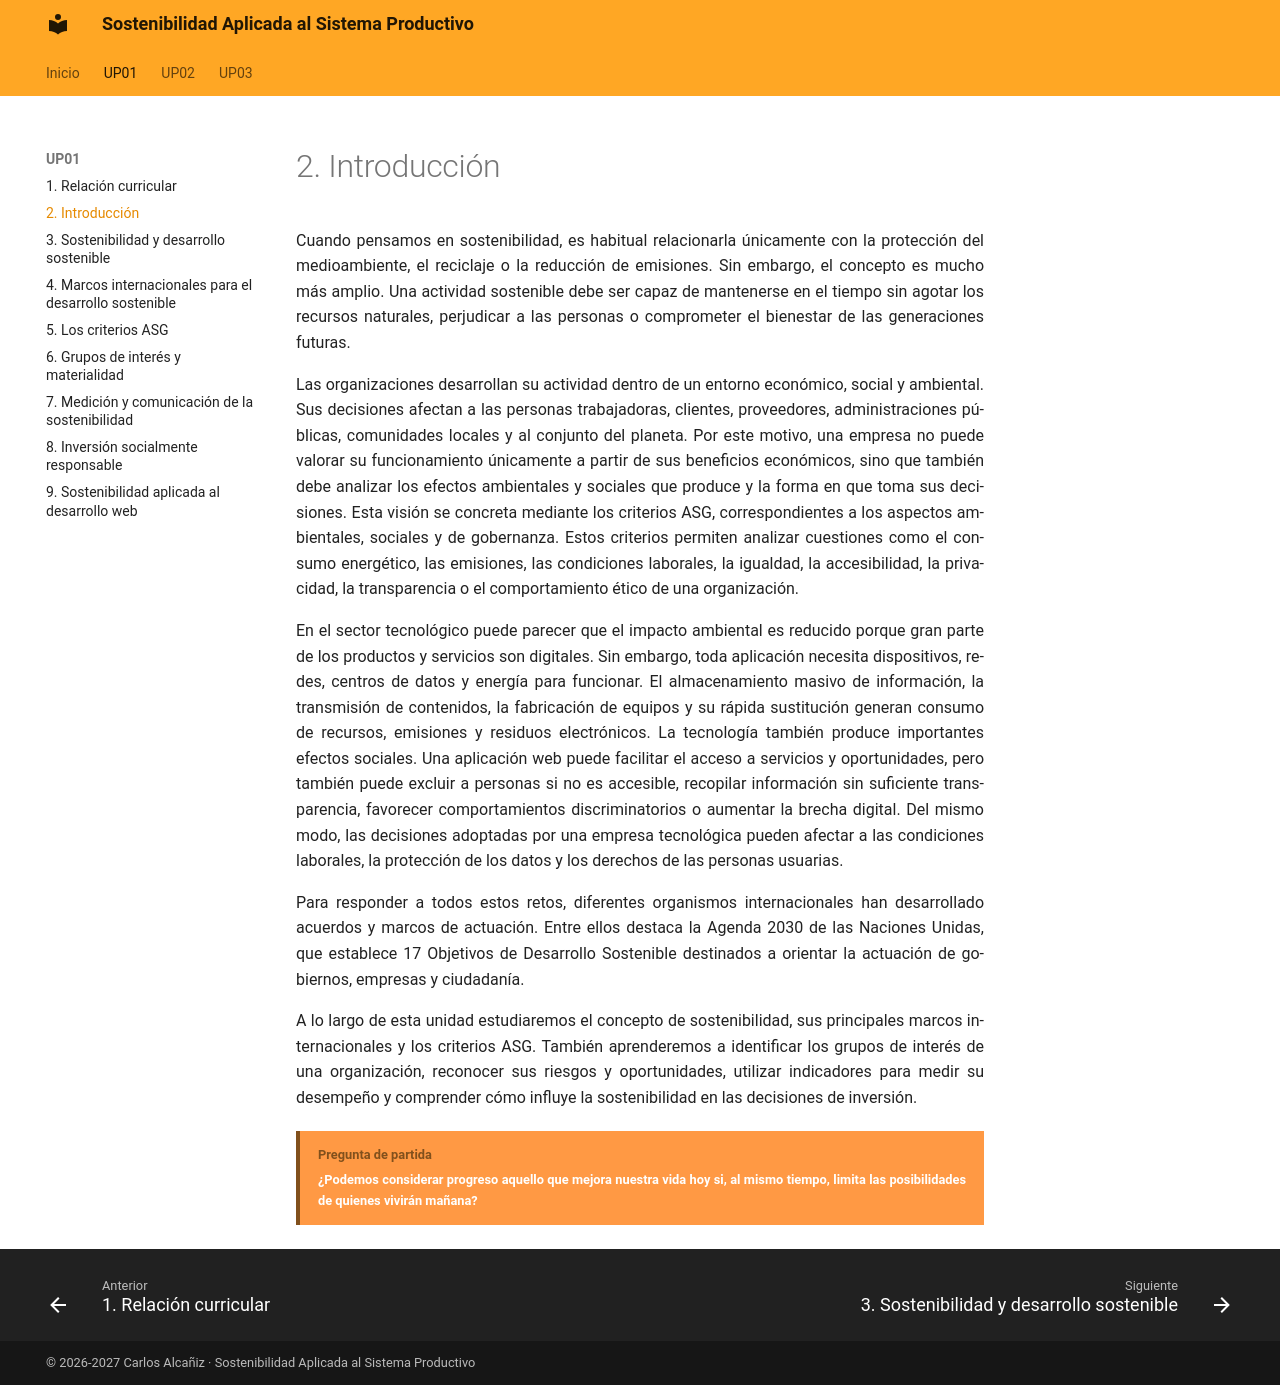

repository: calcaniz/apuntes-sostenibilidad · page: up01/02-introduccion/index.html · generator: mkdocs

---
title: UP01 · Sostenibilidad, Agenda 2030 y criterios ASG · Introducción
---

# 2. Introducción

Cuando pensamos en sostenibilidad, es habitual relacionarla únicamente con la protección del medioambiente, el reciclaje o la reducción de emisiones. Sin embargo, el concepto es mucho más amplio. Una actividad sostenible debe ser capaz de mantenerse en el tiempo sin agotar los recursos naturales, perjudicar a las personas o comprometer el bienestar de las generaciones futuras.

Las organizaciones desarrollan su actividad dentro de un entorno económico, social y ambiental. Sus decisiones afectan a las personas trabajadoras, clientes, proveedores, administraciones públicas, comunidades locales y al conjunto del planeta. Por este motivo, una empresa no puede valorar su funcionamiento únicamente a partir de sus beneficios económicos, sino que también debe analizar los efectos ambientales y sociales que produce y la forma en que toma sus decisiones. Esta visión se concreta mediante los criterios ASG, correspondientes a los aspectos ambientales, sociales y de gobernanza. Estos criterios permiten analizar cuestiones como el consumo energético, las emisiones, las condiciones laborales, la igualdad, la accesibilidad, la privacidad, la transparencia o el comportamiento ético de una organización.

En el sector tecnológico puede parecer que el impacto ambiental es reducido porque gran parte de los productos y servicios son digitales. Sin embargo, toda aplicación necesita dispositivos, redes, centros de datos y energía para funcionar. El almacenamiento masivo de información, la transmisión de contenidos, la fabricación de equipos y su rápida sustitución generan consumo de recursos, emisiones y residuos electrónicos. La tecnología también produce importantes efectos sociales. Una aplicación web puede facilitar el acceso a servicios y oportunidades, pero también puede excluir a personas si no es accesible, recopilar información sin suficiente transparencia, favorecer comportamientos discriminatorios o aumentar la brecha digital. Del mismo modo, las decisiones adoptadas por una empresa tecnológica pueden afectar a las condiciones laborales, la protección de los datos y los derechos de las personas usuarias. 

Para responder a todos estos retos, diferentes organismos internacionales han desarrollado acuerdos y marcos de actuación. Entre ellos destaca la Agenda 2030 de las Naciones Unidas, que establece 17 Objetivos de Desarrollo Sostenible destinados a orientar la actuación de gobiernos, empresas y ciudadanía.

A lo largo de esta unidad estudiaremos el concepto de sostenibilidad, sus principales marcos internacionales y los criterios ASG. También aprenderemos a identificar los grupos de interés de una organización, reconocer sus riesgos y oportunidades, utilizar indicadores para medir su desempeño y comprender cómo influye la sostenibilidad en las decisiones de inversión.

!!! bloque-descriptivo "Pregunta de partida"
    ¿Podemos considerar progreso aquello que mejora nuestra vida hoy si, al mismo tiempo, limita las posibilidades de quienes vivirán mañana?

!!! salto-pagina-pdf ""
